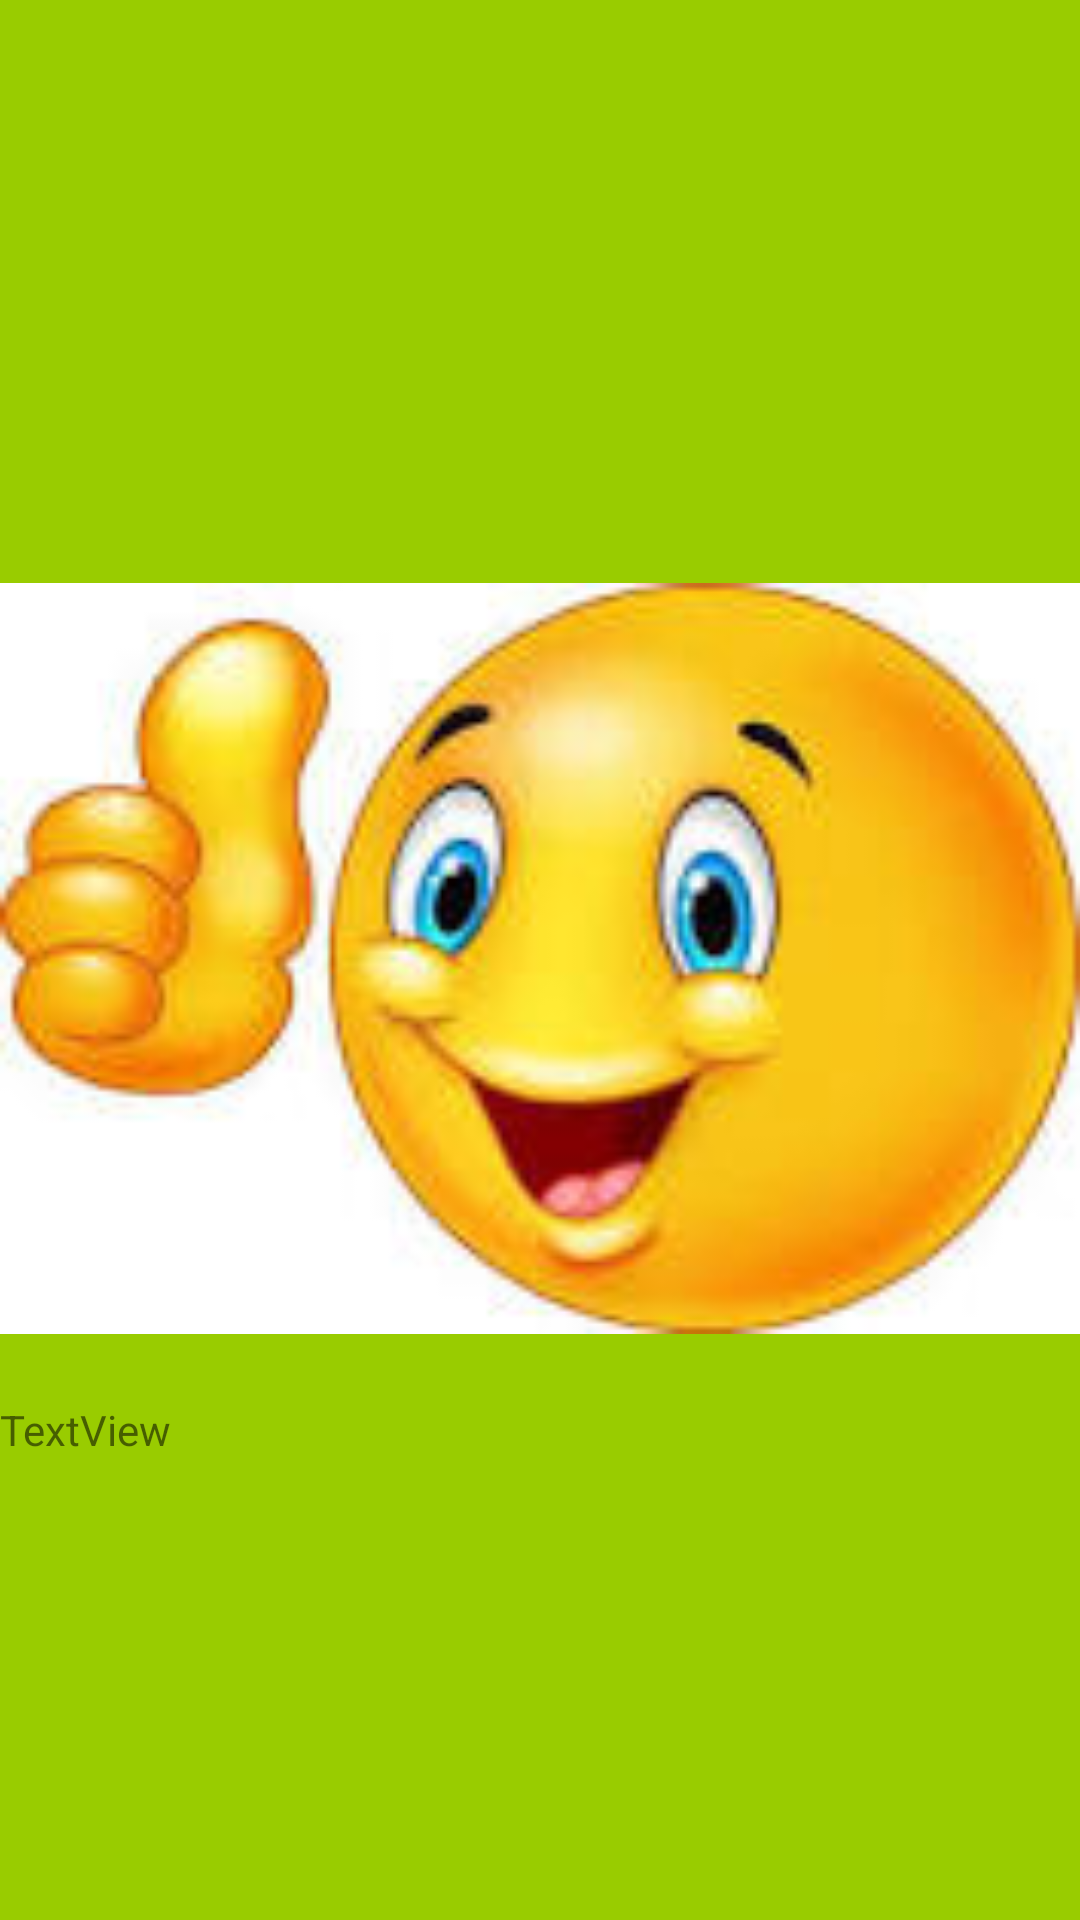

Layout XML and referenced resources for this Android screen:
<!-- AndroidManifest.xml: application theme AppTheme -->
<!-- res/layout/fragment_resultado.xml -->
<?xml version="1.0" encoding="utf-8"?>
<LinearLayout xmlns:android="http://schemas.android.com/apk/res/android"
    xmlns:app="http://schemas.android.com/apk/res-auto"
    xmlns:tools="http://schemas.android.com/tools"
    android:layout_width="match_parent"
    android:layout_height="match_parent"
    android:orientation="vertical"
    android:background="@android:color/holo_green_light"
    tools:context=".FragmentResultado"
    android:id="@+id/fragmentResult"
    android:layout_gravity="center_horizontal">


        

        <ImageView
            android:id="@+id/imageFragment"
            android:layout_width="match_parent"
            android:layout_height="wrap_content"
            android:layout_weight="1"
            android:src="@drawable/ic_launcher_background" />

        <ImageView
            android:id="@+id/imageEmoji"
            android:layout_width="match_parent"
            android:layout_height="wrap_content"
            android:layout_weight="1"
            android:src="@drawable/feliz" />

        <TextView
            android:id="@+id/textView"
            android:layout_width="match_parent"
            android:layout_height="1dp"
            android:layout_weight="1"
            android:text="TextView" />


</LinearLayout>
<!-- resources referenced by this layout -->
<resources>
  <!-- drawable feliz: jpg bitmap (drawable, 6322 bytes) -->
  <style name="AppTheme" parent="Theme.AppCompat.Light.DarkActionBar">
          
          <item name="colorPrimary">@color/colorPrimary</item>
          <item name="colorPrimaryDark">@color/colorPrimaryDark</item>
          <item name="colorAccent">@color/colorAccent</item>
      </style>
  
      /
  <color name="colorPrimary">#6200EE</color>
  <color name="colorPrimaryDark">#3700B3</color>
  <color name="colorAccent">#03DAC5</color>
</resources>
